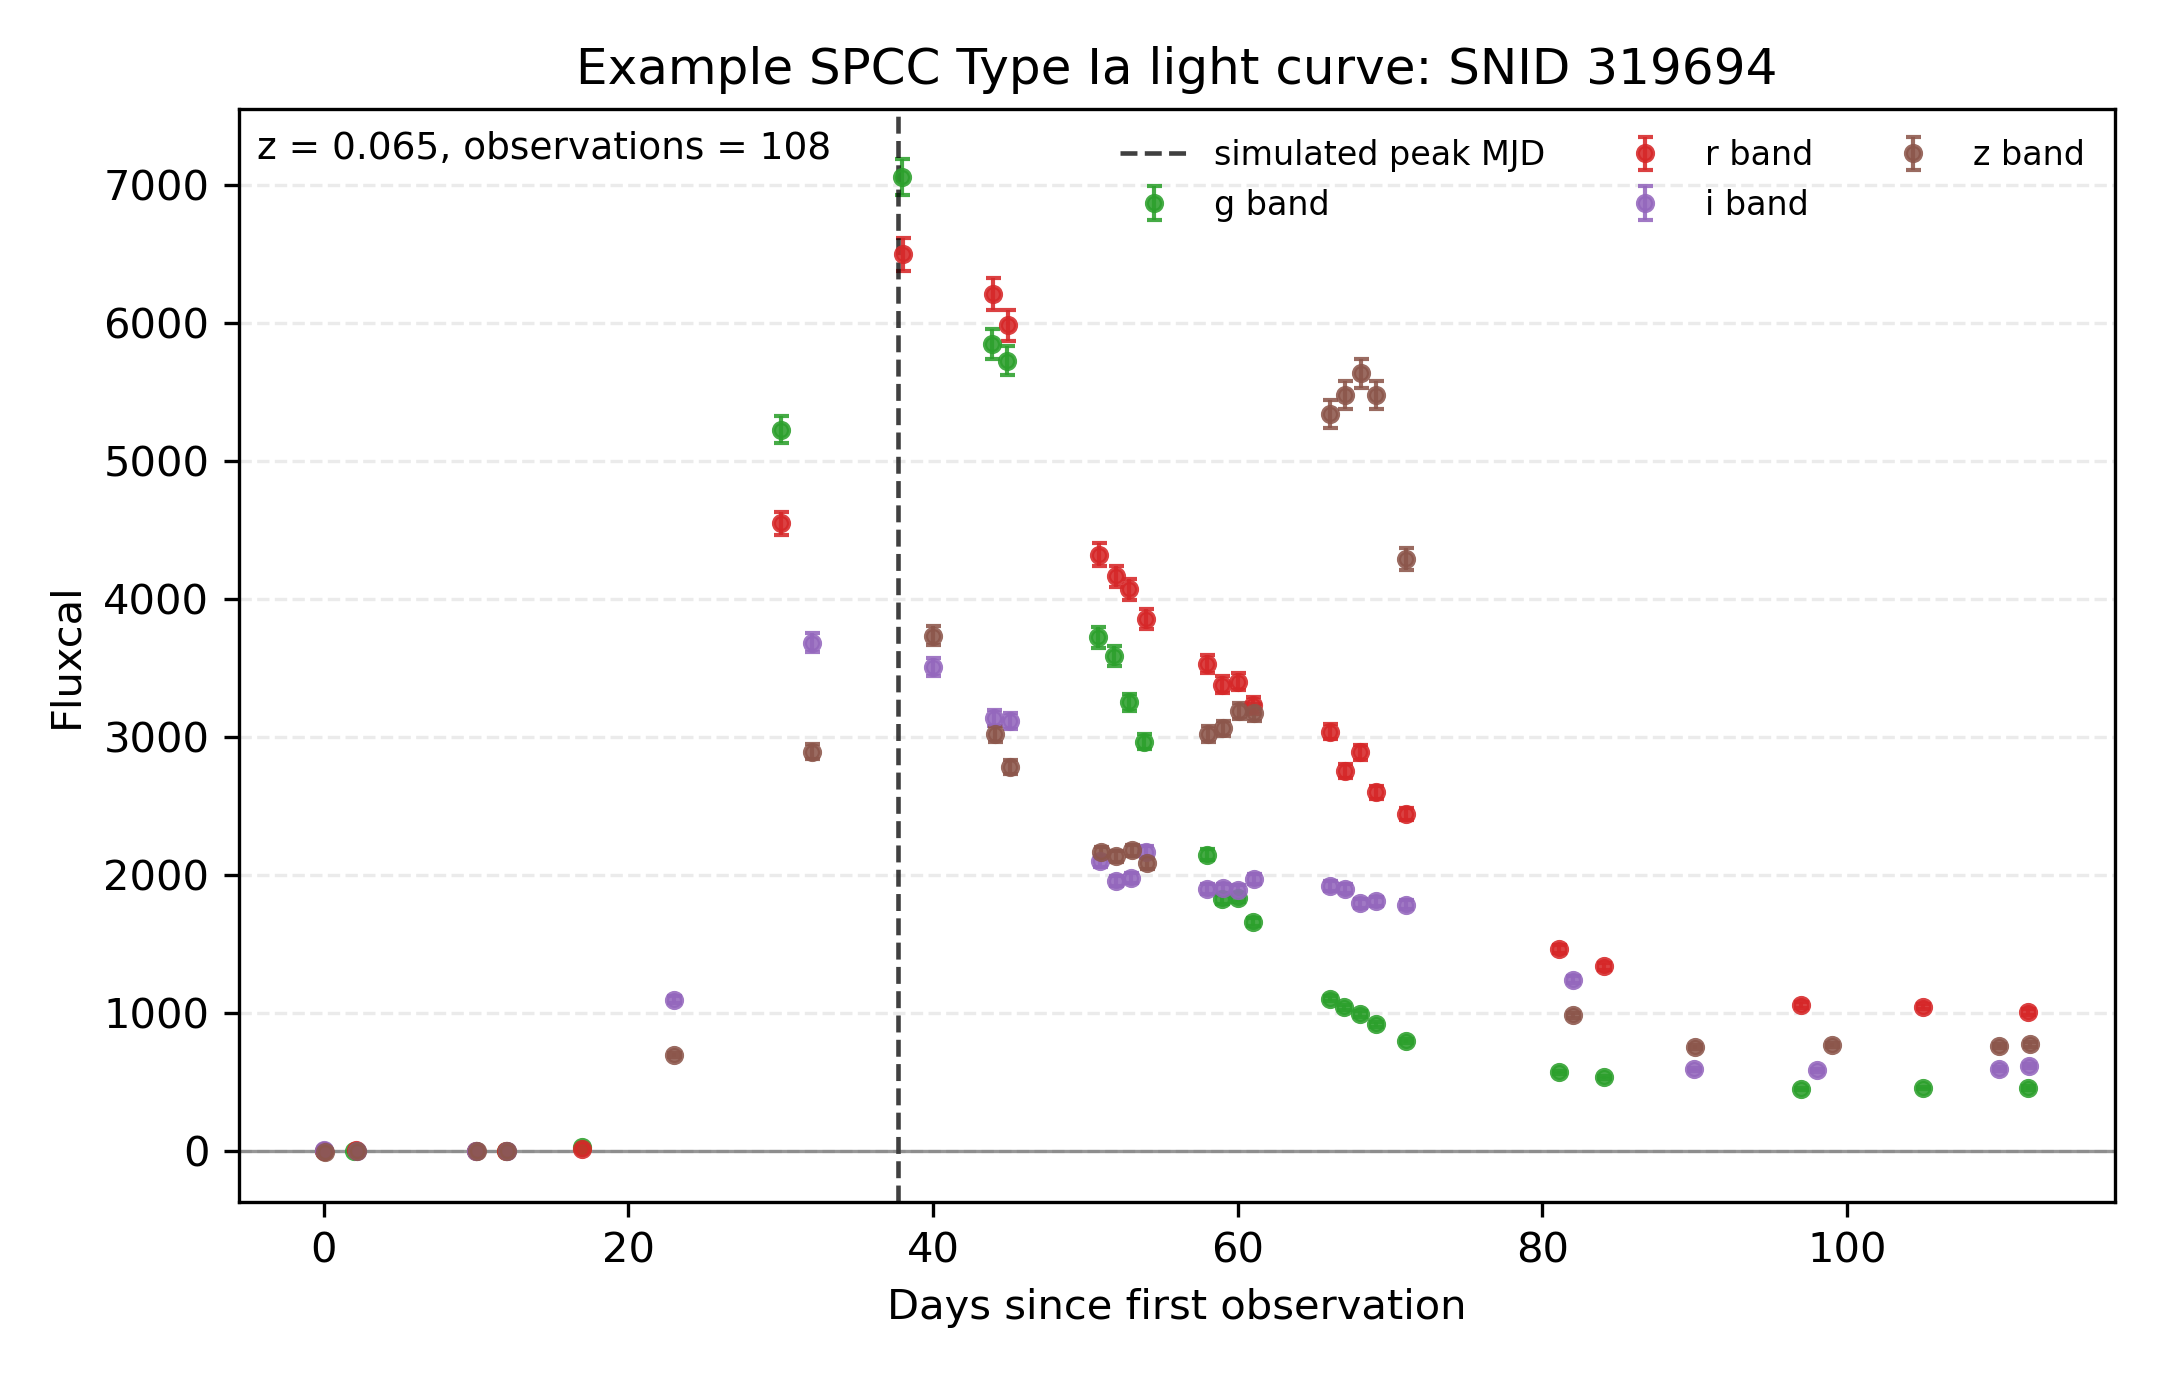

Source data for this figure (header and first rows):
snid, phase_days, mjd, band, fluxcal, fluxcalerr, snr, mag, magerr, sim_mag
319694, 0.0, 56177, g, 0.09072, 4.786, 0.02, 99.0, 5.0, 99.19
319694, 0.016, 56177, r, -4.019, 5.335, -0.75, 99.0, 5.0, 99.16
319694, 0.031, 56177, i, 6.197, 5.437, 1.14, 99.0, 5.0, 99.2
319694, 0.062, 56177, z, -7.772, 4.693, -1.66, 99.0, 5.0, 99.11
319694, 2.0, 56179, g, -0.4589, 2.238, -0.21, 99.0, 5.0, 99.19
319694, 2.14, 56179, r, 2.821, 3.03, 0.93, 99.0, 5.0, 99.16
319694, 2.156, 56179, i, -1.124, 4.199, -0.27, 99.0, 5.0, 99.2
319694, 2.187, 56179, z, -2.16, 3.517, -0.61, 99.0, 5.0, 99.11
319694, 9.984, 56187, g, 0.242, 1.702, 0.14, 99.0, 5.0, 99.19
319694, 10.0, 56187, r, -0.4954, 1.251, -0.4, 99.0, 5.0, 99.16
319694, 10.02, 56187, i, -1.953, 1.897, -1.03, 99.0, 5.0, 99.2
319694, 10.04, 56187, z, -1.813, 2.176, -0.83, 99.0, 5.0, 99.11
319694, 11.98, 56189, g, 0.2433, 9.76, 0.02, 99.0, 5.0, 99.19
319694, 11.99, 56189, r, 0.622, 3.876, 0.16, 99.0, 5.0, 99.16
319694, 12, 56189, i, 0.5438, 8.07, 0.07, 99.0, 5.0, 99.2
319694, 12.03, 56189, z, 0.8086, 4.692, 0.17, 99.0, 5.0, 99.11
319694, 16.95, 56194, g, 28.12, 3.825, 7.35, 23.88, 0.158, 24.47
319694, 16.96, 56194, r, 11.19, 2.365, 4.73, 24.88, 0.259, 24.55
319694, 22.98, 56200, i, 1096, 21.95, 49.94, 19.9, 0.021, 19.94
319694, 23.01, 56200, z, 691.8, 14.06, 49.21, 20.4, 0.022, 20.4
319694, 29.98, 56207, g, 5225, 97.34, 53.68, 18.2, 0.021, 18.18
319694, 30.0, 56207, r, 4546, 84.58, 53.75, 18.36, 0.02, 18.36
319694, 32.02, 56209, i, 3683, 68.54, 53.73, 18.59, 0.02, 18.59
319694, 32.04, 56209, z, 2891, 53.82, 53.73, 18.85, 0.02, 18.88
319694, 37.99, 56215, g, 7058, 131.4, 53.71, 17.88, 0.021, 17.85
319694, 38.01, 56215, r, 6496, 120.8, 53.77, 17.97, 0.021, 17.96
319694, 39.98, 56217, i, 3503, 65.17, 53.74, 18.64, 0.02, 18.64
319694, 40.02, 56217, z, 3734, 69.46, 53.76, 18.57, 0.02, 18.6
319694, 43.89, 56221, g, 5847, 109.0, 53.64, 18.08, 0.021, 18.05
319694, 43.9, 56221, r, 6211, 115.6, 53.74, 18.02, 0.02, 18.04
319694, 44.02, 56221, i, 3137, 60.08, 52.21, 18.76, 0.022, 18.73
319694, 44.06, 56221, z, 3021, 56.34, 53.63, 18.8, 0.02, 18.81
319694, 44.88, 56222, g, 5726, 106.9, 53.55, 18.11, 0.02, 18.11
319694, 44.89, 56222, r, 5982, 111.3, 53.74, 18.06, 0.02, 18.07
319694, 45.02, 56222, i, 3115, 58.88, 52.89, 18.77, 0.021, 18.77
319694, 45.04, 56222, z, 2781, 51.97, 53.52, 18.89, 0.021, 18.88
319694, 50.86, 56228, g, 3720, 74.56, 49.89, 18.57, 0.022, 18.56
319694, 50.88, 56228, r, 4321, 81.34, 53.12, 18.41, 0.021, 18.4
319694, 50.98, 56228, i, 2097, 39.37, 53.26, 19.2, 0.02, 19.23
319694, 51.02, 56228, z, 2163, 40.32, 53.63, 19.16, 0.021, 19.14
319694, 51.86, 56229, g, 3586, 74.0, 48.46, 18.61, 0.022, 18.64
319694, 51.98, 56229, r, 4162, 77.51, 53.69, 18.45, 0.02, 18.46
319694, 52.0, 56229, i, 1953, 37.04, 52.72, 19.27, 0.021, 19.26
319694, 52.03, 56229, z, 2135, 39.83, 53.62, 19.18, 0.02, 19.18
319694, 52.86, 56230, g, 3250, 61.3, 53.01, 18.72, 0.02, 18.73
319694, 52.87, 56230, r, 4069, 75.78, 53.69, 18.48, 0.02, 18.5
319694, 53.02, 56230, i, 1977, 37.34, 52.95, 19.26, 0.021, 19.25
319694, 53.04, 56230, z, 2177, 40.6, 53.63, 19.16, 0.02, 19.2
319694, 53.86, 56231, g, 2965, 55.84, 53.1, 18.82, 0.021, 18.82
319694, 53.98, 56231, r, 3853, 71.73, 53.72, 18.54, 0.02, 18.55
319694, 54.0, 56231, i, 2166, 40.6, 53.36, 19.16, 0.019, 19.24
319694, 54.02, 56231, z, 2083, 38.85, 53.6, 19.2, 0.021, 19.2
319694, 57.97, 56235, g, 2145, 40.23, 53.3, 19.17, 0.02, 19.2
319694, 57.99, 56235, r, 3529, 65.68, 53.73, 18.63, 0.02, 18.65
319694, 58.0, 56235, i, 1897, 35.46, 53.51, 19.3, 0.021, 19.3
319694, 58.02, 56235, z, 3019, 56.22, 53.7, 18.8, 0.02, 18.84
319694, 58.99, 56236, g, 1821, 34.1, 53.4, 19.35, 0.021, 19.3
319694, 59.0, 56236, r, 3378, 62.88, 53.72, 18.68, 0.021, 18.67
319694, 59.02, 56236, i, 1901, 35.5, 53.56, 19.3, 0.02, 19.31
319694, 59.04, 56236, z, 3061, 57.02, 53.69, 18.79, 0.021, 18.77
... 48 more rows
